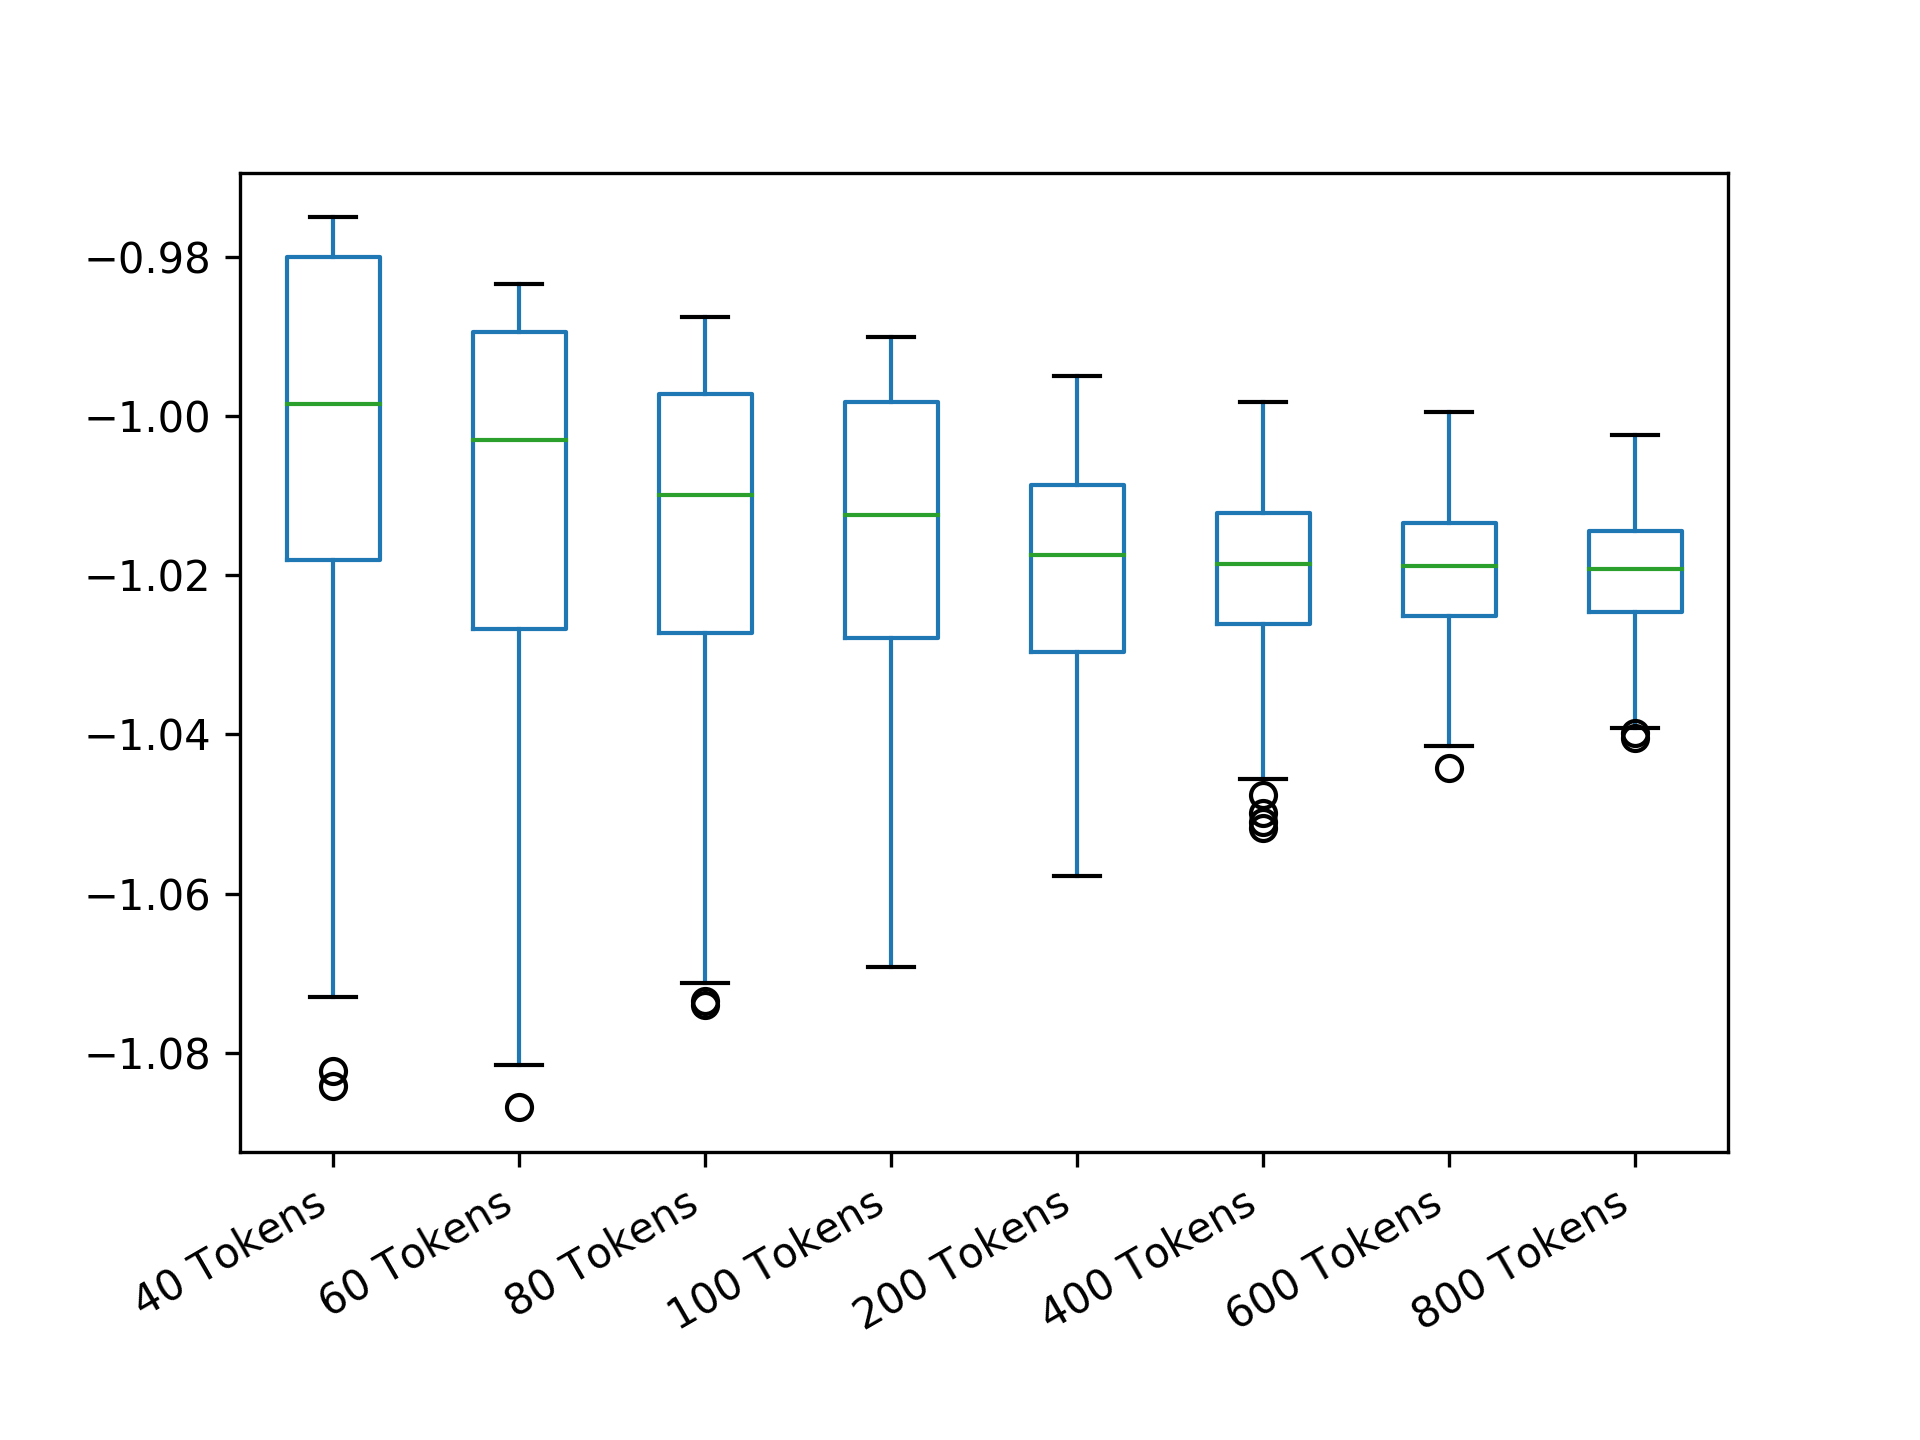

The table this chart was drawn from, first rows:
40 Tokens; 60 Tokens; 80 Tokens; 100 Tokens; 200 Tokens; 400 Tokens; 600 Tokens; 800 Tokens
-1.001; -1.035; -0.9996; -1.021; -1.013; -1.032; -1.011; -1.019
-0.9969; -1.045; -1.01; -0.9955; -1.043; -1.05; -1.021; -1.018
-1.004; -1.016; -0.9896; -1.02; -1.006; -1.01; -1.031; -1.009
-1.03; -0.9916; -1.049; -1.002; -1.034; -1.001; -1.01; -1.026
-0.9771; -0.9843; -1.034; -1.061; -1.034; -1.014; -1.023; -1.013
-1.047; -1.011; -1.011; -1.02; -1; -1.029; -1.018; -1.024
-1.047; -0.9888; -1.003; -1.026; -1.045; -1.01; -1.024; -1.028
-1.011; -1.008; -1.045; -1.008; -1.004; -1.011; -1.024; -1.015
-0.9876; -1.029; -0.9978; -1.036; -1.039; -1.01; -1.034; -1.02
-0.9755; -1.051; -1.011; -1.008; -1.007; -1.007; -1.004; -1.022
-1.069; -1.03; -1.065; -0.9971; -1.008; -1.029; -1.027; -1.015
-1.032; -1.016; -0.9908; -0.9954; -1.016; -1.041; -1.015; -1.015
-0.977; -1.005; -1.025; -1.034; -1.006; -1.027; -1.024; -1.023
-1.002; -0.9841; -1.027; -0.9907; -0.9986; -1.01; -1.023; -1.015
-0.9755; -1.066; -1.009; -1.029; -1.033; -1.016; -1.027; -1.028
-0.9773; -0.9833; -1.029; -1; -1.009; -1.008; -1.016; -1.03
-1.022; -0.9982; -1.043; -0.9965; -1; -1.022; -1.013; -1.023
-0.9984; -0.9836; -1.009; -1.001; -1.049; -1.019; -1.016; -1.012
-1.058; -1.063; -0.9909; -1.009; -1.031; -1.016; -1.007; -1.015
-0.9771; -1.022; -0.9876; -1.05; -1.006; -1.019; -1.019; -1.007
-0.98; -1.019; -1.001; -0.9997; -1.009; -1.029; -1.014; -1.007
-0.9836; -1.002; -1.018; -1.01; -1.017; -1.012; -1.015; -1.026
-0.9826; -0.9836; -1.003; -1.015; -1.052; -1.018; -1.012; -1.012
-1.021; -1.022; -1.005; -1.046; -1.018; -1.02; -1.016; -1.021
-0.975; -1.019; -1.003; -1.025; -1.013; -1.03; -1.033; -1.029
-1.008; -0.9836; -0.9895; -1.037; -1.034; -1.017; -1.034; -1.018
-0.9935; -0.9872; -1.01; -1.006; -1.008; -1.02; -1.021; -1.036
-0.9831; -1.035; -1.02; -1.014; -1.026; -1.027; -1.008; -1.028
-0.975; -1.022; -0.9923; -1.031; -1.035; -1.017; -1.015; -1.012
-0.975; -0.9843; -1.001; -0.9914; -1.014; -1.015; -1.01; -1.023
-1.066; -1.011; -1.051; -1.031; -1.024; -1.026; -1.025; -1.021
-1.013; -0.9971; -1.015; -1.03; -1.056; -1.021; -1.021; -1.005
-0.9884; -0.9913; -1.01; -1.006; -1.043; -1.013; -1.007; -1.017
-0.9984; -1.018; -1.012; -1.015; -1.031; -1.02; -1.015; -1.025
-0.9884; -0.9951; -0.992; -1.019; -1.001; -1.019; -1.031; -1.012
-1.063; -1.013; -0.9992; -1.01; -1.011; -1.042; -1.019; -1.015
-0.975; -1.013; -1.065; -1.008; -1.013; -1.008; -1.02; -1.022
-1.03; -1.007; -0.9978; -0.9986; -1.03; -1.025; -1.018; -1.028
-0.975; -0.9965; -0.9876; -0.9914; -1; -1.013; -1.022; -1.02
-1.042; -0.9836; -1.027; -1.056; -1.002; -1.007; -1.032; -1.013
-0.9884; -1.014; -0.9923; -1.021; -1.024; -1.012; -1.02; -1.026
-1.073; -1.022; -1.016; -1.014; -1.058; -1.042; -1.014; -1.013
-0.9755; -1.013; -0.9935; -1.05; -1.002; -1.028; -1.037; -1.023
-0.9831; -1.027; -1.008; -1.026; -1.004; -1.02; -1.035; -1.013
-0.9831; -1.011; -0.9942; -1.018; -1.024; -1.004; -1.007; -1.012
-1.013; -1.038; -0.9959; -1.012; -1.032; -1.014; -1.029; -1.028
-1.072; -0.9892; -1.032; -1.015; -1.043; -1.026; -1.018; -1.016
-0.9999; -0.9854; -0.9909; -1.012; -1.016; -1.034; -1.017; -1.023
-0.9984; -1.01; -0.9876; -1.019; -1.012; -1.014; -1.028; -1.009
-0.9756; -1.005; -1.03; -0.9908; -1.022; -1.019; -1.01; -1.021
-1.002; -1.003; -1.031; -1.025; -1.018; -1.006; -1.019; -1.023
-1.004; -1.053; -0.9887; -1.041; -1.031; -1.029; -1.039; -1.027
-0.9797; -1.022; -1.029; -1.016; -1.051; -1.027; -1.006; -1.036
-1.009; -1.012; -1.009; -1.002; -0.9971; -1.01; -1.022; -1.014
-1.05; -0.9843; -0.9996; -1.027; -1.008; -1.007; -1.023; -1.019
-1.042; -1.01; -1.009; -1.035; -1.012; -1.016; -1.003; -1.027
-0.9836; -0.9833; -1.009; -1.017; -1.02; -1.01; -1.015; -1.026
-1.004; -1.001; -1.019; -1.027; -1.014; -1.026; -1.005; -1.014
-1.004; -0.9946; -1.003; -1.004; -1.004; -1.034; -1.028; -1.008
-1.011; -1.071; -0.9887; -0.9921; -0.9958; -1.043; -1.023; -1.008
... 440 more rows
